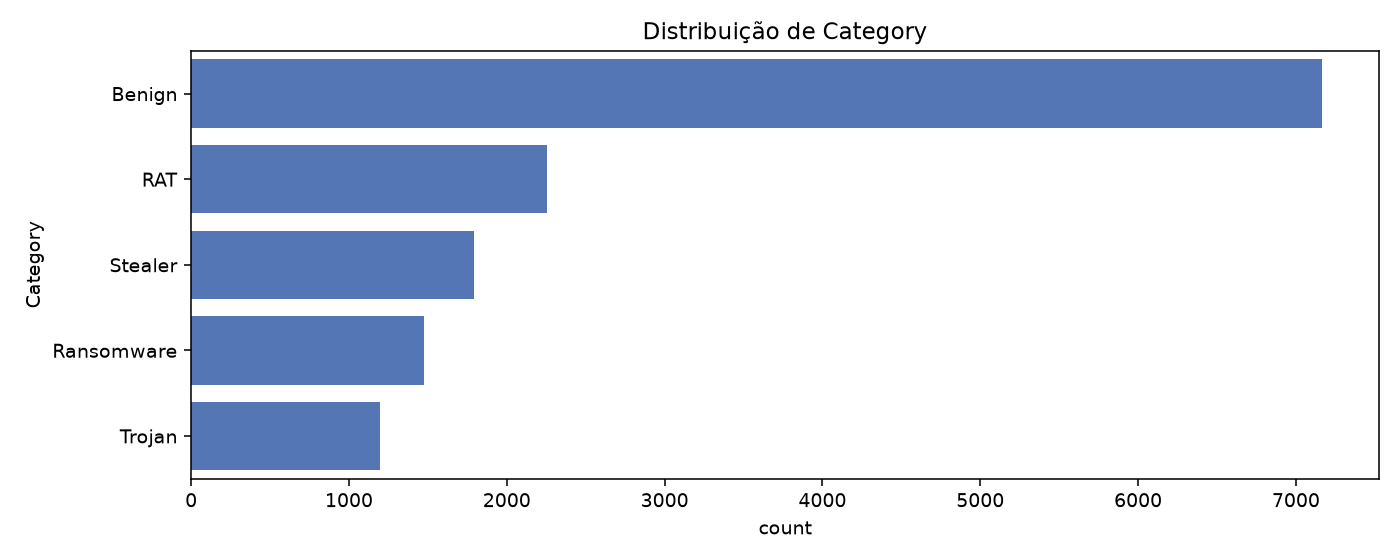

The table this chart was drawn from, first rows:
Category, count
Benign, 7168
RAT, 2253
Stealer, 1795
Ransomware, 1476
Trojan, 1194
